Run: headless pygame with SDL's dummy video driver; simulated clock (each Clock.tick advances the game by its frame time, no real sleeping); random seed 0; keys injected as events and as key.get_pressed() state; no mouse input.
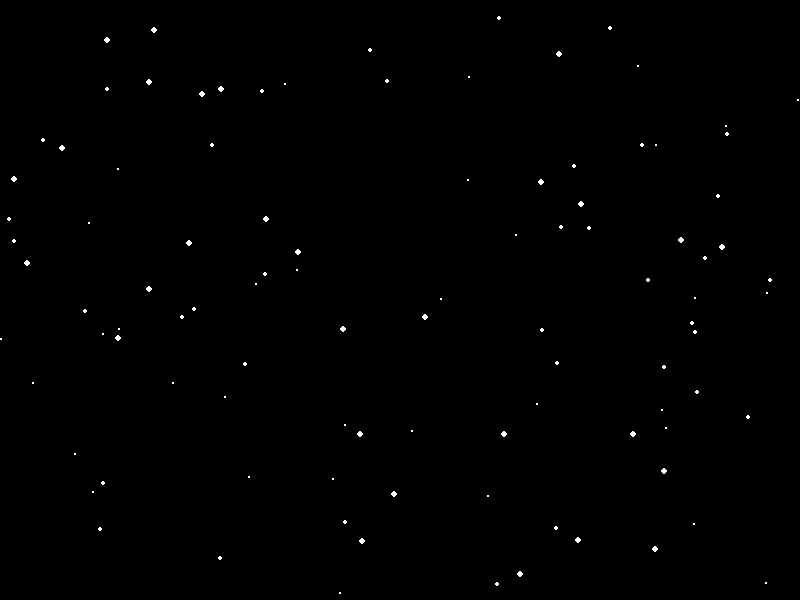
Frame 1 of 4 · flips 1–60 · no input
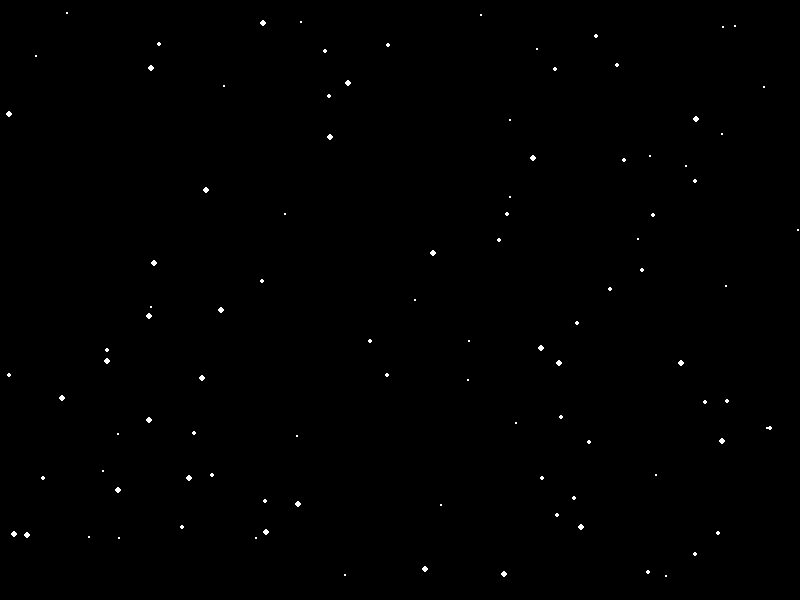
Frame 2 of 4 · flips 61–180 · tapped SPACE, RETURN · held RIGHT (→), D
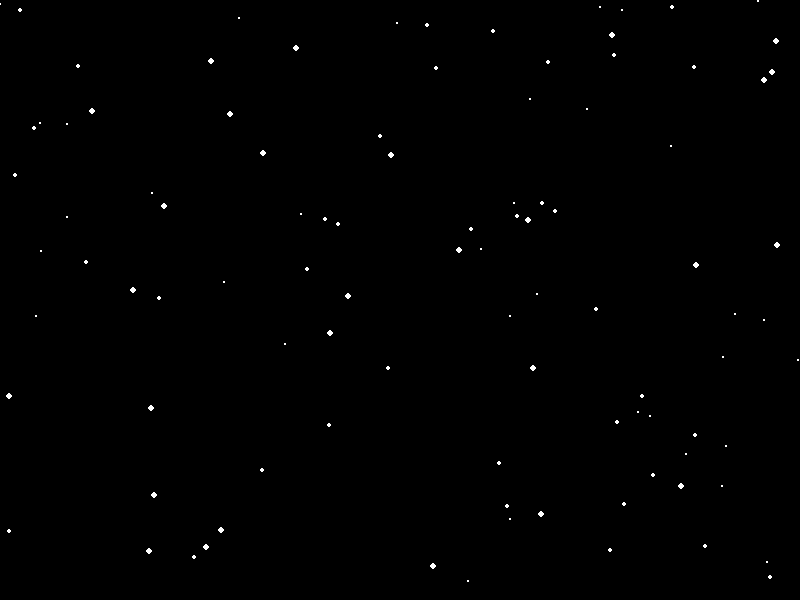
Frame 3 of 4 · flips 181–300 · held DOWN (↓), S
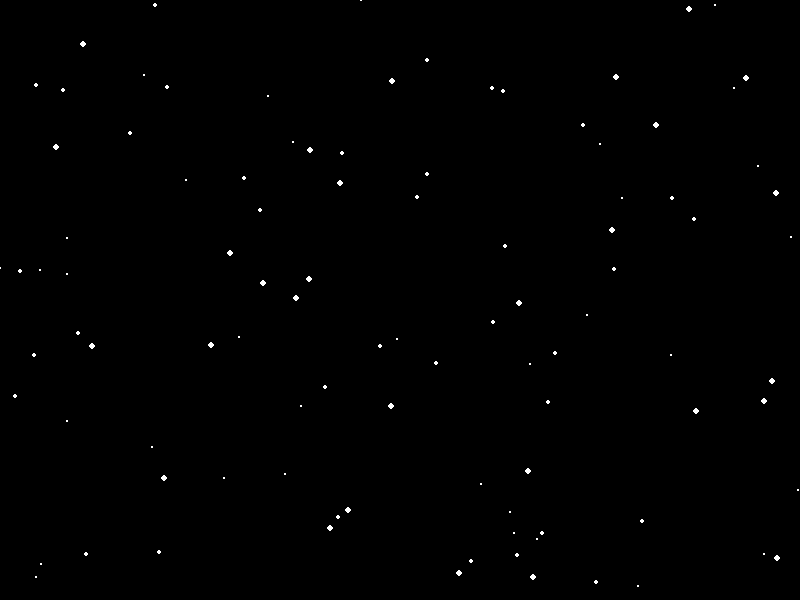
Frame 4 of 4 · flips 301–420 · held LEFT (←), A, UP (↑), W

The pygame program that drew these frames:

import pygame
import random

#setup of pygame
pygame.init()
WIDTH, HEIGHT = 800, 600
screen = pygame.display.set_mode((WIDTH, HEIGHT))
pygame.display.set_caption("Simply Snow")
clock = pygame.time.Clock()


class Snowflake:
    def __init__(self):
        self.x = random.randint(0, WIDTH)
        self.y = random.randint(0, HEIGHT)
        self.speed = random.uniform(1, 3)
        self.radius = random.randint(1, 3)

    def fall(self):
        self.y += self.speed
        if self.y > HEIGHT:
            self.y = 0
            self.x = random.randint(0, WIDTH)

    def draw(self):
        pygame.draw.circle(screen, (255, 255, 255), (int(self.x), int(self.y)), self.radius)

# Initialise Snowflakes
snowflakes = [Snowflake() for _ in range(100)]  # Create 100 snowflakes

# Main game loop
running = True
while running:
    for event in pygame.event.get():
        if event.type == pygame.QUIT:
            running = False

    screen.fill((0, 0, 0))  # Clear screen with black

    for snowflake in snowflakes:
        snowflake.fall()
        snowflake.draw()
    pygame.display.flip()
    
    clock.tick(60)  # 60 frames per second
pygame.quit()
